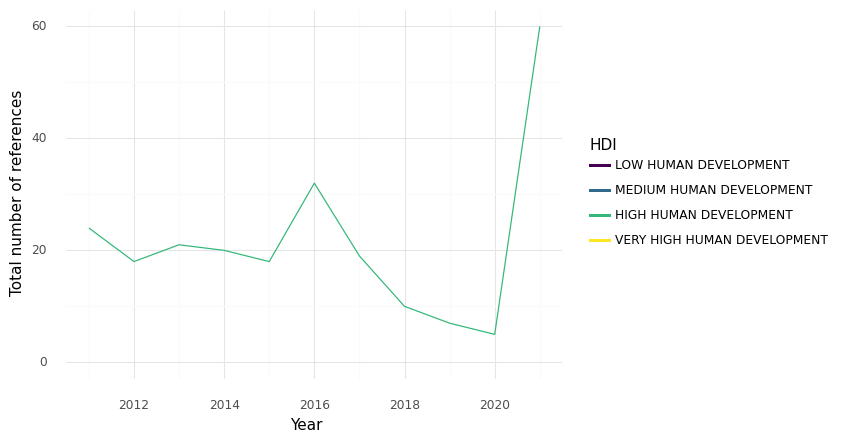

The table this chart was drawn from, first rows:
, HDI, Year, intersection, climate, health, sum
0, HIGH HUMAN DEVELOPMENT, 2011, 24.0, 197.0, 979.0, 1200
1, HIGH HUMAN DEVELOPMENT, 2012, 18.0, 235.0, 1669, 1922
2, HIGH HUMAN DEVELOPMENT, 2013, 21.0, 302.0, 1931, 2254
3, HIGH HUMAN DEVELOPMENT, 2014, 20.0, 326.0, 1586, 1932
4, HIGH HUMAN DEVELOPMENT, 2015, 18.0, 266.0, 1032, 1316
5, HIGH HUMAN DEVELOPMENT, 2016, 32.0, 275.0, 1193, 1500
6, HIGH HUMAN DEVELOPMENT, 2017, 19.0, 250.0, 1295, 1564
7, HIGH HUMAN DEVELOPMENT, 2018, 10.0, 90.0, 879.0, 979.0
8, HIGH HUMAN DEVELOPMENT, 2019, 7.0, 133.0, 854.0, 994.0
9, HIGH HUMAN DEVELOPMENT, 2020, 5.0, 99.0, 680.0, 784.0
10, HIGH HUMAN DEVELOPMENT, 2021, 60.0, 336.0, 1848, 2244
